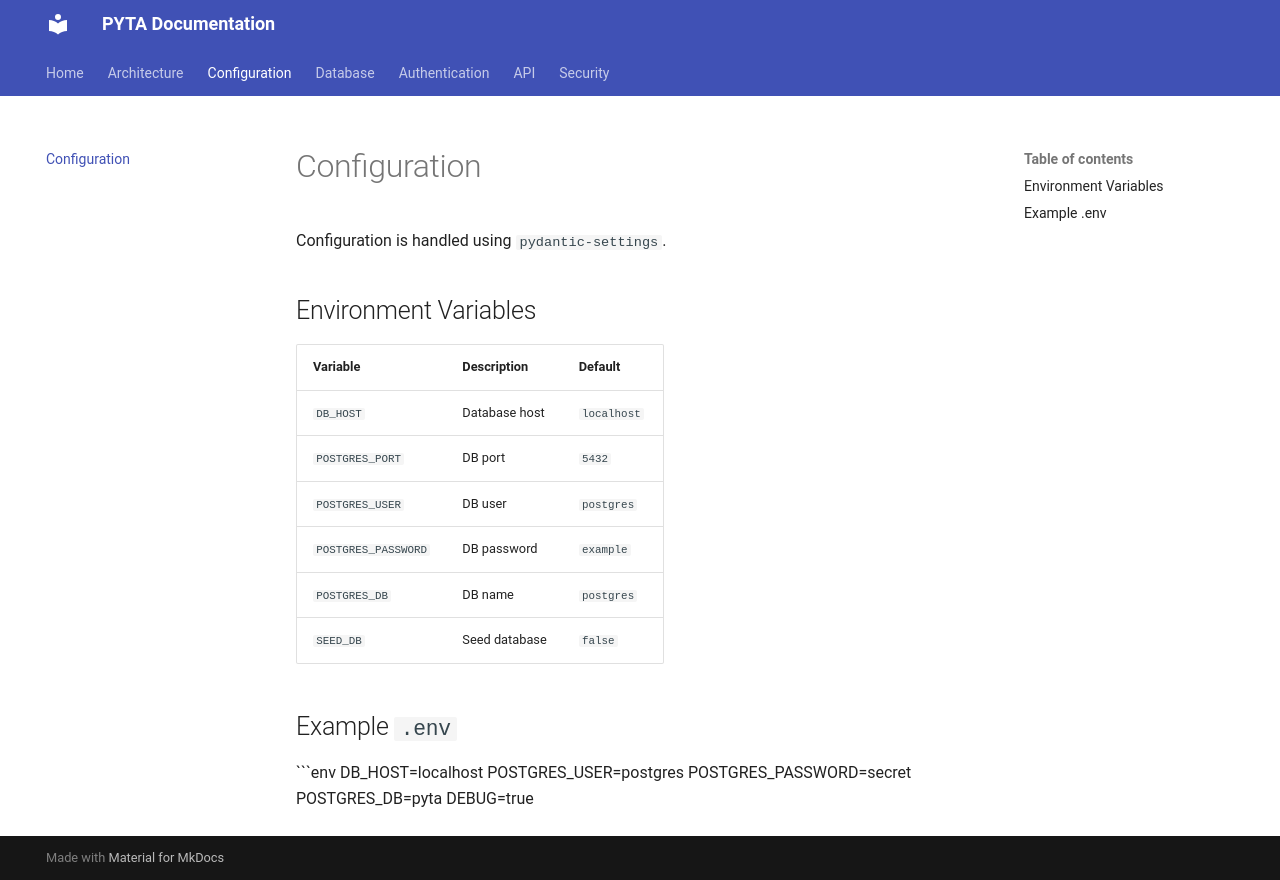

repository: passwords-you-take-anywhere/server · page: configuration/index.html · generator: mkdocs

# Configuration

Configuration is handled using `pydantic-settings`.

## Environment Variables

| Variable | Description | Default |
|-------|------------|---------|
| `DB_HOST` | Database host | `localhost` |
| `POSTGRES_PORT` | DB port | `5432` |
| `POSTGRES_USER` | DB user | `postgres` |
| `POSTGRES_PASSWORD` | DB password | `example` |
| `POSTGRES_DB` | DB name | `postgres` |
| `SEED_DB` | Seed database | `false` |

## Example `.env`

```env
DB_HOST=localhost
POSTGRES_USER=postgres
POSTGRES_PASSWORD=secret
POSTGRES_DB=pyta
DEBUG=true
